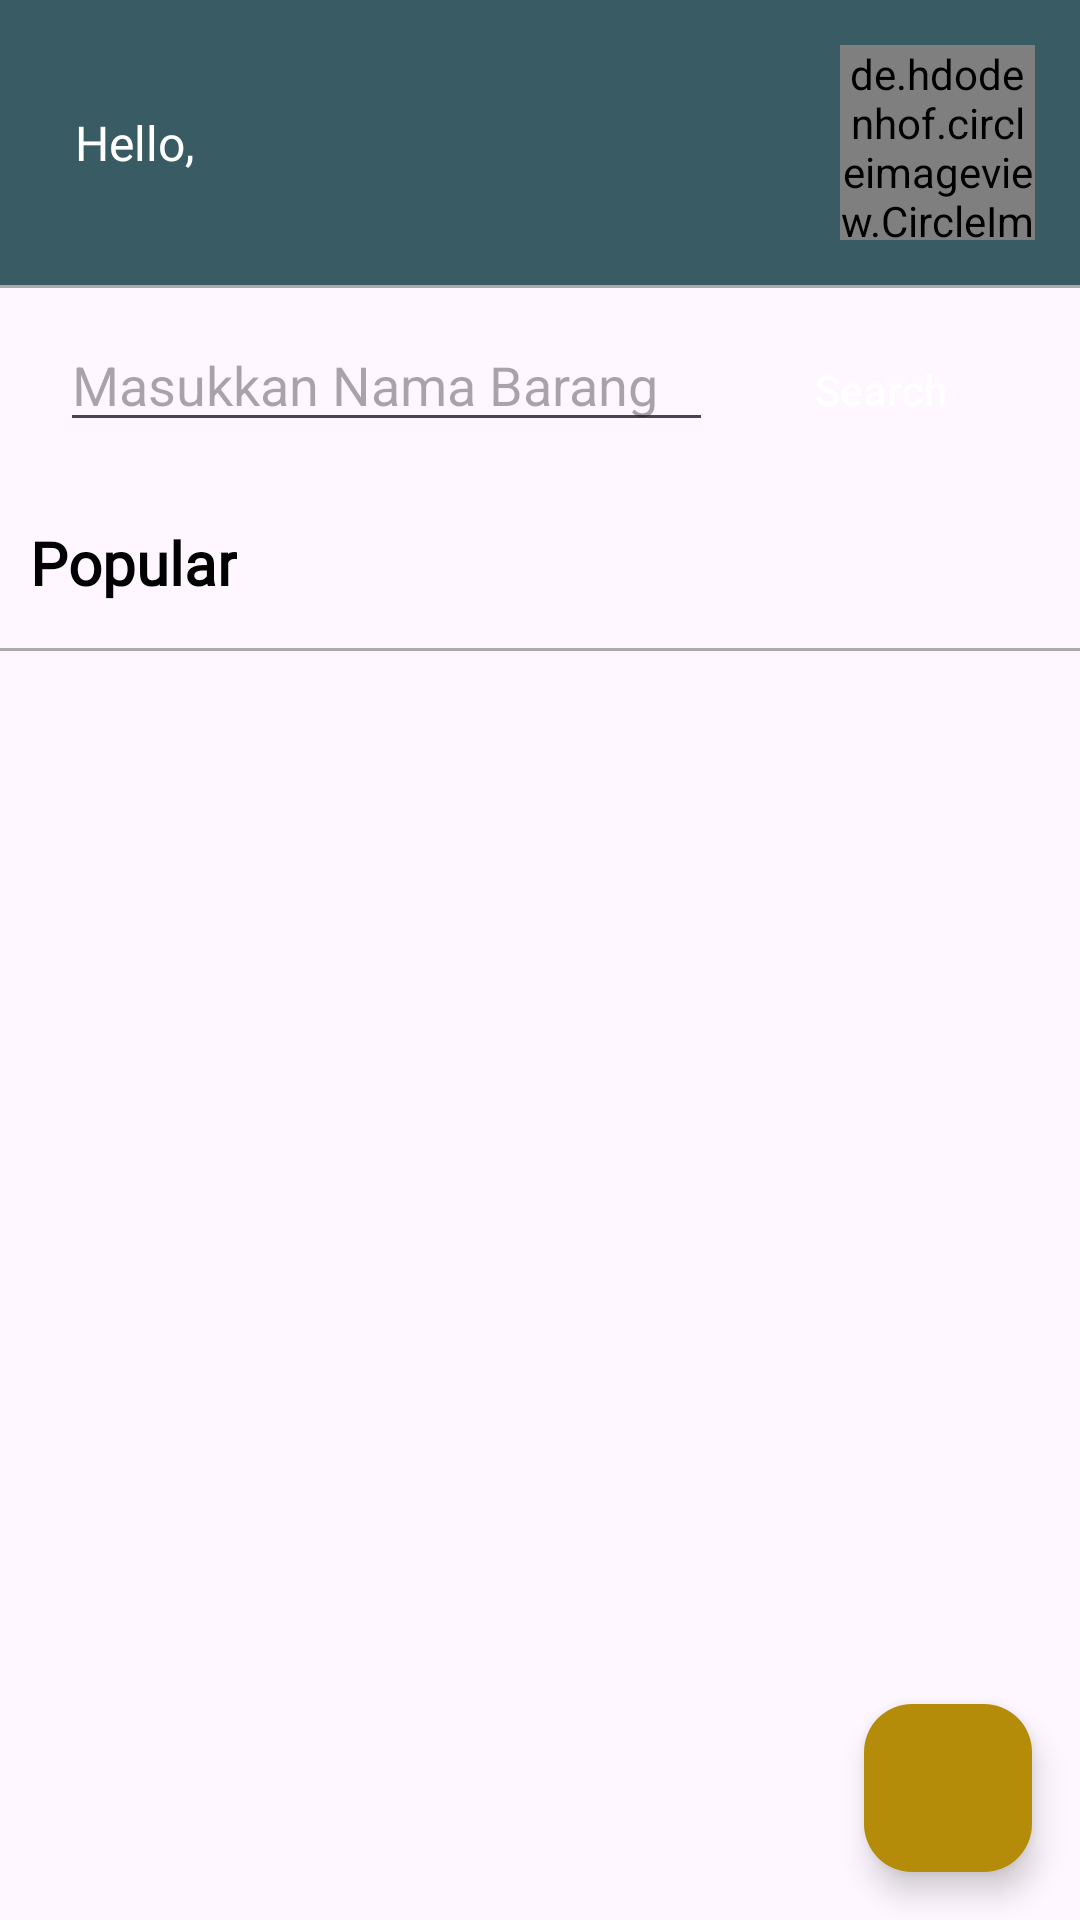

The Android layout XML behind this screen, and the referenced resources:
<!-- AndroidManifest.xml: application theme Theme.HackSneakers -->
<!-- res/layout/activity_main.xml -->
<?xml version="1.0" encoding="utf-8"?>
<layout
    xmlns:android="http://schemas.android.com/apk/res/android"
    xmlns:app="http://schemas.android.com/apk/res-auto"
    xmlns:tools="http://schemas.android.com/tools"
    >
    <androidx.coordinatorlayout.widget.CoordinatorLayout
        android:layout_width="match_parent"
        android:layout_height="match_parent"
        tools:context=".view.MainActivity">

        <LinearLayout
            android:orientation="vertical"
            android:layout_width="match_parent"
            android:layout_height="match_parent">

            <androidx.constraintlayout.widget.ConstraintLayout
                android:layout_width="match_parent"
                android:layout_height="wrap_content"
                android:background="@color/color3"
                android:orientation="horizontal">

                <TextView
                    android:id="@+id/hello"
                    android:layout_width="wrap_content"
                    android:layout_height="wrap_content"
                    android:layout_marginStart="25dp"
                    android:text="Hello,"
                    android:textColor="@color/white"
                    android:textSize="16sp"
                    android:fontFamily="@font/source_sans_pro_regular"
                    app:layout_constraintStart_toStartOf="parent"
                    app:layout_constraintTop_toTopOf="parent"
                    app:layout_constraintBottom_toBottomOf="parent"/>

                <de.hdodenhof.circleimageview.CircleImageView
                    android:id="@+id/img_profile"
                    android:layout_width="65dp"
                    android:layout_height="65dp"
                    android:layout_marginVertical="15dp"
                    android:layout_marginEnd="15dp"
                    android:src="@mipmap/ic_launcher"
                    app:layout_constraintTop_toTopOf="parent"
                    app:layout_constraintEnd_toEndOf="parent"
                    app:layout_constraintBottom_toBottomOf="parent"/>

            </androidx.constraintlayout.widget.ConstraintLayout>

            <View
                android:background="@android:color/darker_gray"
                android:layout_width="match_parent"
                android:layout_height="1dp"/>

            <androidx.constraintlayout.widget.ConstraintLayout
                android:padding="10dp"
                android:layout_width="match_parent"
                android:layout_height="wrap_content">

                <EditText
                    android:id="@+id/search_value"
                    android:layout_width="0dp"
                    android:layout_height="wrap_content"
                    android:layout_marginHorizontal="10dp"
                    android:hint="Masukkan Nama Barang"
                    app:layout_constraintTop_toTopOf="parent"
                    app:layout_constraintStart_toStartOf="parent"
                    app:layout_constraintEnd_toStartOf="@id/btn_search"/>

                <Button
                    android:id="@+id/btn_search"
                    android:layout_width="wrap_content"
                    android:layout_height="wrap_content"
                    android:layout_marginEnd="10dp"
                    android:text="Search"
                    android:textColor="@color/white"
                    android:backgroundTint="@color/primary"
                    style="@style/Widget.Material3.Button.TonalButton"
                    app:layout_constraintTop_toTopOf="parent"
                    app:layout_constraintEnd_toEndOf="parent"/>

            </androidx.constraintlayout.widget.ConstraintLayout>

            <androidx.constraintlayout.widget.ConstraintLayout
                android:layout_width="match_parent"
                android:layout_height="wrap_content">

                <TextView
                    android:layout_width="wrap_content"
                    android:layout_height="wrap_content"
                    android:padding="10dp"
                    android:fontFamily="@font/source_sans_pro_regular"
                    android:text="@string/title_popular"
                    android:textColor="@color/black"
                    android:textSize="20sp"
                    android:textStyle="bold"
                    app:layout_constraintStart_toStartOf="parent"
                    app:layout_constraintTop_toTopOf="parent"/>

                <TextView
                    android:id="@+id/refresh"
                    android:layout_width="wrap_content"
                    android:layout_height="wrap_content"
                    android:layout_marginEnd="25dp"
                    android:drawableLeft="@drawable/ic_refresh"
                    app:layout_constraintTop_toTopOf="parent"
                    app:layout_constraintEnd_toEndOf="parent"
                    android:padding="10dp"/>

            </androidx.constraintlayout.widget.ConstraintLayout>


            <View
                android:layout_marginTop="5dp"
                android:background="@android:color/darker_gray"
                android:layout_width="match_parent"
                android:layout_height="1dp"/>

        <androidx.recyclerview.widget.RecyclerView
            android:id="@+id/recyclerShoeData"
            tools:listitem="@layout/item_list"
            android:layout_width="match_parent"
            android:layout_height="wrap_content"
            android:layout_marginHorizontal="10dp"/>

        </LinearLayout>

        <com.google.android.material.floatingactionbutton.FloatingActionButton
            android:id="@+id/fab_scan"
            android:layout_width="wrap_content"
            android:layout_height="wrap_content"
            android:layout_gravity="bottom|end"
            android:backgroundTint="@color/primary"
            android:layout_margin="16dp"
            app:srcCompat="@drawable/ic_camera"
            android:tint="@color/white"/>
    </androidx.coordinatorlayout.widget.CoordinatorLayout>
</layout>
<!-- res/layout/item_list.xml (included above) -->
<?xml version="1.0" encoding="utf-8"?>
<layout
    xmlns:android="http://schemas.android.com/apk/res/android"
    xmlns:app="http://schemas.android.com/apk/res-auto">
    <data>
        <variable
            name="isShoes"
            type="com.apps.hacksneakers.model.ShoeModel" />
    </data>

    <androidx.cardview.widget.CardView
        android:layout_width="150dp"
        android:layout_height="200dp"
        android:layout_marginStart="25dp"
        android:layout_marginBottom="10dp"
        app:cardCornerRadius="5dp"
        >
    <LinearLayout
        android:orientation="vertical"
        android:layout_width="wrap_content"
        android:layout_height="wrap_content">
        <LinearLayout
            android:orientation="vertical"
            android:layout_margin="10dp"
            android:padding="8dp"
            android:layout_width="wrap_content"
            android:layout_height="wrap_content">
        <ImageView
            android:layout_gravity="center"
            android:id="@+id/animalImg"
            android:imageUrl="@{isShoes.img}"
            android:scaleType="centerCrop"
            android:layout_width="120dp"
            android:layout_height="120dp"/>
        <LinearLayout
            android:orientation="vertical"
            android:gravity="center"
            android:layout_width="wrap_content"
            android:layout_height="wrap_content">
            <TextView
                android:id="@+id/shoeName"
                android:textColor="@color/black"
                android:textSize="20sp"
                android:gravity="center"
                android:textStyle="bold"
                android:layout_gravity="center"
                android:text="@{isShoes.name}"
                android:fontFamily="@font/source_sans_pro_regular"
                android:layout_margin="10dp"
                android:layout_width="match_parent"
                android:layout_height="wrap_content"/>

        </LinearLayout>
        </LinearLayout>
        <View
            android:background="@android:color/darker_gray"
            android:layout_width="match_parent"
            android:layout_height="1dp"/>
    </LinearLayout>
</androidx.cardview.widget.CardView>
</layout>
<!-- resources referenced by this layout -->
<resources>
  <color name="black">#FF000000</color>
  <color name="color3">#395B64</color>
  <color name="primary">#b48c09</color>
  <color name="white">#FFFFFFFF</color>
  
      // New Color
  <string name="title_popular">Popular</string>
  <style name="Theme.HackSneakers" parent="Theme.Material3.DayNight.NoActionBar">
          
          <item name="colorPrimary">@color/color3</item>
          <item name="colorPrimaryVariant">@color/color3</item>
          <item name="colorOnPrimary">@color/white</item>
          
          <item name="colorSecondary">@color/teal_200</item>
          <item name="colorSecondaryVariant">@color/teal_700</item>
          <item name="colorOnSecondary">@color/black</item>
          
          <item name="android:statusBarColor" tools:targetApi="l">?attr/colorPrimaryVariant</item>
          
      </style>
  <color name="teal_200">#FF03DAC5</color>
  <color name="teal_700">#FF018786</color>
</resources>
